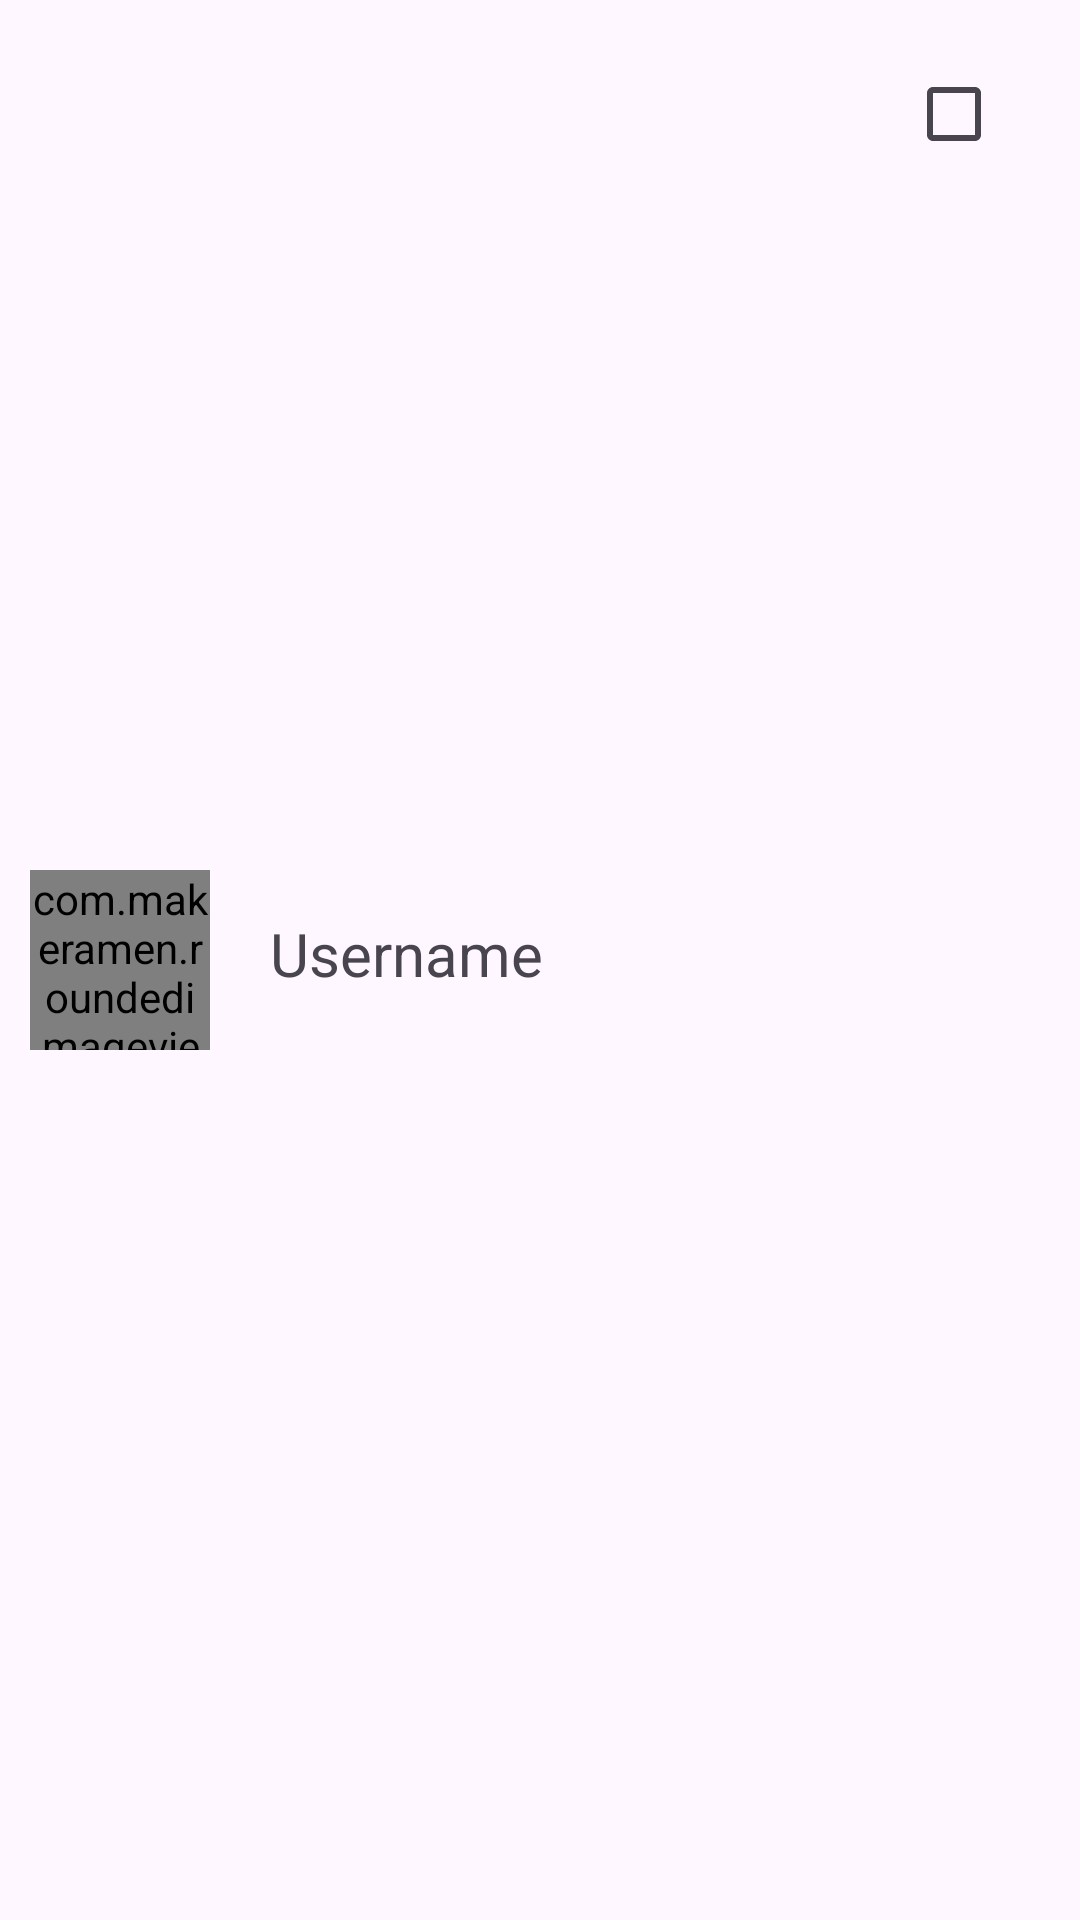

This screen was rendered from an Android layout file. Write that file and the resources it references.
<!-- AndroidManifest.xml: application theme Theme.ChatAppication -->
<!-- res/layout/check_user_item.xml -->
<?xml version="1.0" encoding="utf-8"?>
<androidx.appcompat.widget.LinearLayoutCompat xmlns:android="http://schemas.android.com/apk/res/android"
    xmlns:app="http://schemas.android.com/apk/res-auto"
    android:layout_width="match_parent"
    android:layout_height="wrap_content"
    android:orientation="horizontal"
    android:padding="10dp">

    <com.makeramen.roundedimageview.RoundedImageView
        android:id="@+id/avatar_user_item_check"
        android:layout_width="60dp"
        android:layout_height="60dp"
        android:layout_gravity="center"
        android:background="@drawable/rounded_image_no_dash"
        android:scaleType="centerCrop"
        app:riv_oval="true" />

    <LinearLayout
        android:layout_width="0dp"
        android:layout_height="wrap_content"
        android:layout_gravity="center"
        android:layout_weight="1"
        android:orientation="vertical"
        android:paddingLeft="20dp">

        <TextView
            android:id="@+id/username_user_item_check"
            android:layout_width="match_parent"
            android:layout_height="wrap_content"
            android:layout_marginBottom="4dp"
            android:text="Username"
            android:textFontWeight="600"
            android:textSize="20sp" />
    </LinearLayout>

    <CheckBox
        android:id="@+id/checkbox_user"
        android:layout_marginTop="4dp"
        android:layout_width="wrap_content"
        android:layout_height="wrap_content" />

</androidx.appcompat.widget.LinearLayoutCompat>
<!-- resources referenced by this layout -->
<resources>
  <!-- drawable rounded_image_no_dash (drawable) -->
  <?xml version="1.0" encoding="utf-8"?>
  <shape xmlns:android="http://schemas.android.com/apk/res/android" android:shape="oval">
      <solid android:color="@color/input_background"></solid>
  
  </shape>
  <style name="Theme.ChatAppication" parent="Base.Theme.ChatAppication" />
  <color name="input_background">#ececec</color>
  <style name="Base.Theme.ChatAppication" parent="Theme.Material3.DayNight.NoActionBar">
          <item name="colorPrimary">@color/primary</item>
          <item name="android:statusBarColor">@color/primary</item>
      </style>
  <color name="primary">#1c2e46</color>
</resources>
